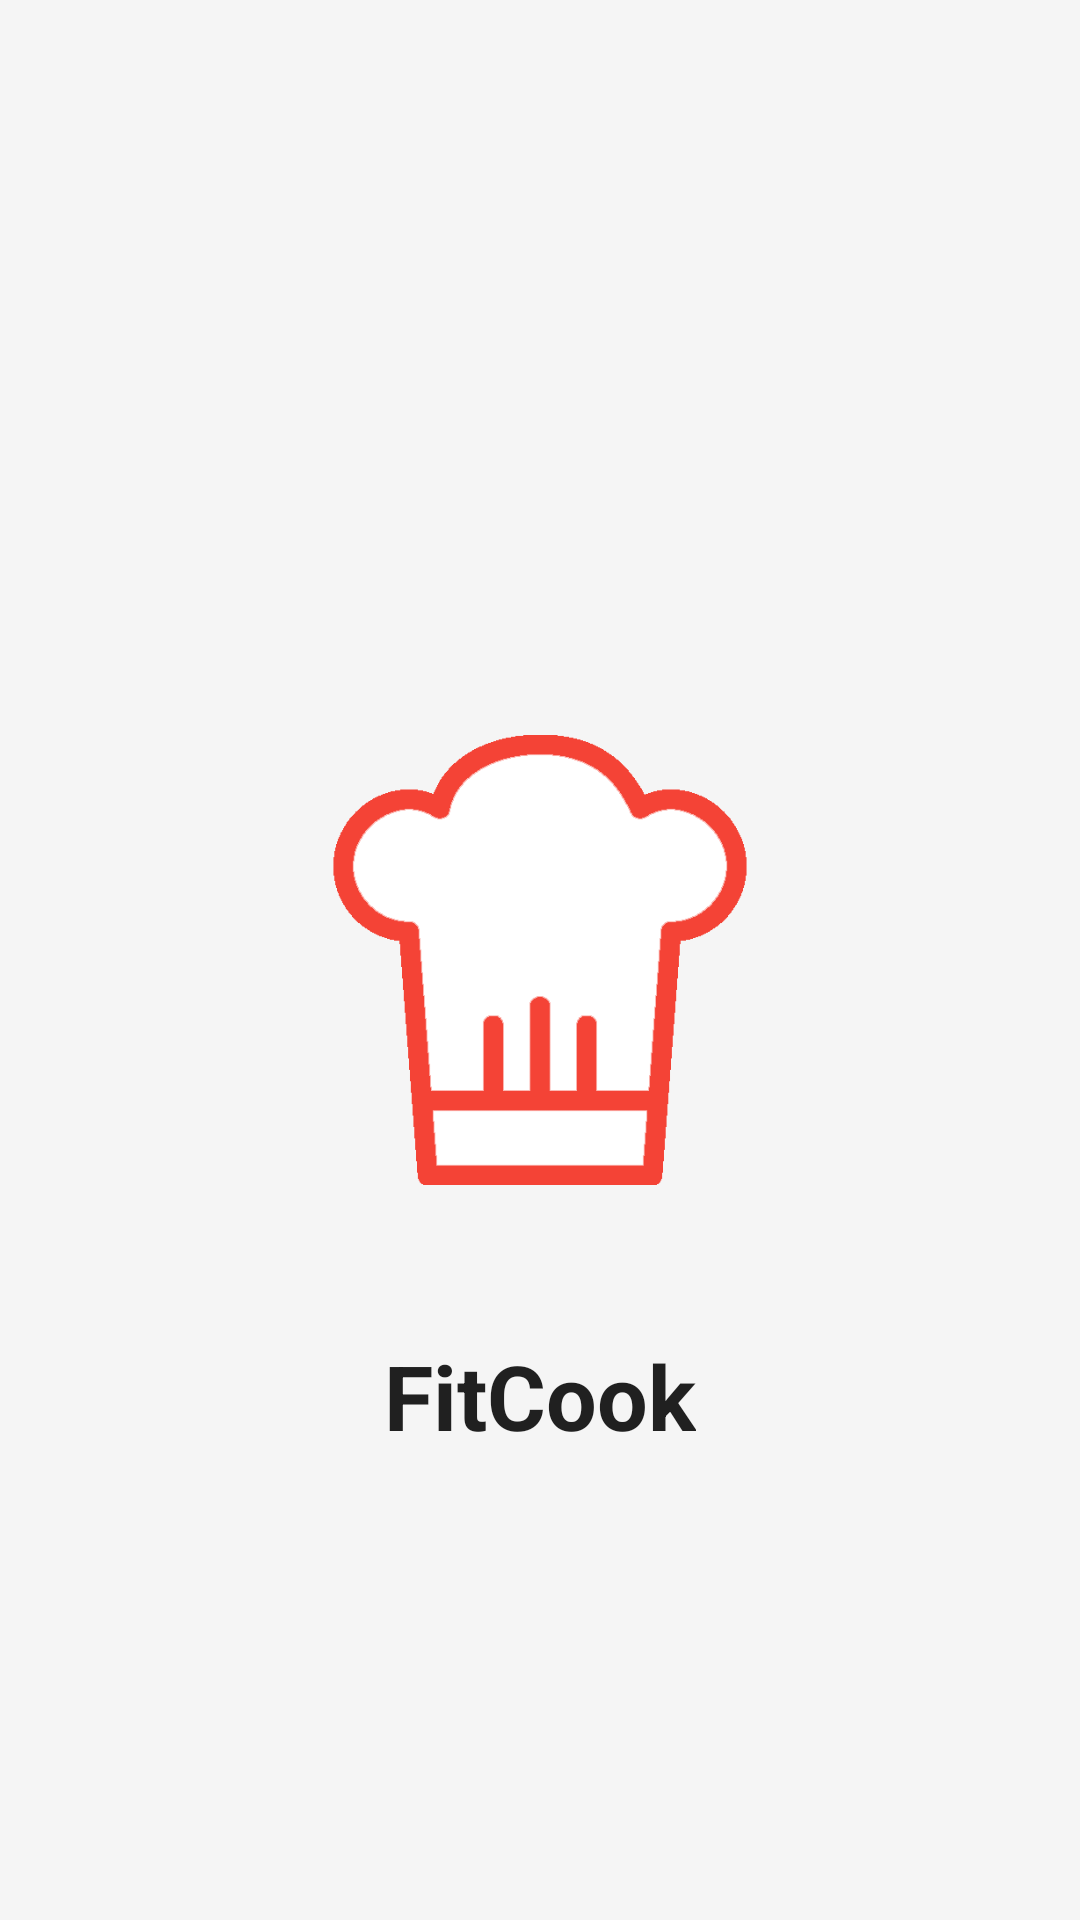

Here is an Android app screen rendered from its layout file. Give the layout XML and the strings, colors and styles it references.
<!-- AndroidManifest.xml: application theme Theme.DesignDemo -->
<!-- res/layout/activity_splash.xml -->
<RelativeLayout xmlns:android="http://schemas.android.com/apk/res/android"
    xmlns:tools="http://schemas.android.com/tools" android:layout_width="match_parent"
    android:layout_height="match_parent" android:paddingLeft="@dimen/activity_horizontal_margin"
    android:paddingRight="@dimen/activity_horizontal_margin"
    android:paddingTop="@dimen/activity_vertical_margin"
    android:paddingBottom="@dimen/activity_vertical_margin"
    tools:context="aires.com.fitcook.SplashActivity">


    <ImageView
        android:layout_width="150dp"
        android:layout_height="150dp"
        android:id="@+id/icone"
        android:src="@drawable/icone"
        android:layout_centerVertical="true"
        android:layout_centerHorizontal="true" />

    <TextView
        android:layout_below="@+id/icone"
        android:layout_marginTop="50dp"
        android:layout_width="wrap_content"
        android:layout_height="wrap_content"
        android:textAppearance="?android:attr/textAppearanceLarge"
        android:text="@string/app_name"
        android:id="@+id/textView"
        android:textStyle="bold"
        android:textSize="30dp"
        android:layout_centerHorizontal="true" />
</RelativeLayout>
<!-- resources referenced by this layout -->
<resources>
  <dimen name="activity_horizontal_margin">16dp</dimen>
  <dimen name="activity_vertical_margin">16dp</dimen>
  <!-- drawable icone: png bitmap (drawable, 7119 bytes) -->
  <string name="app_name">FitCook</string>
  <style name="Theme.DesignDemo" parent="Base.Theme.DesignDemo">
      </style>
  <style name="Base.Theme.DesignDemo" parent="Theme.AppCompat.Light.NoActionBar">
          <item name="colorPrimary">@color/colorPrimary</item>
          <item name="colorPrimaryDark">@color/colorPrimaryDark</item>
          <item name="colorAccent">@color/colorAccent</item>
          <item name="android:windowBackground">@color/window_background</item>
      </style>
  <color name="colorPrimary">#00695C</color>
  <color name="colorPrimaryDark">#004D40</color>
  <color name="colorAccent">#D32F2F</color>
  <color name="window_background">#FFF5F5F5</color>
</resources>
